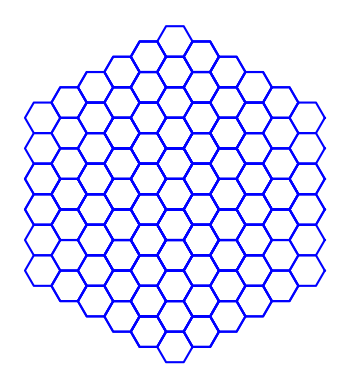

Here is the Python script that generated this plot:
import matplotlib.pyplot as plt
import numpy as np

def draw_regular_hexagon(center, radius):
    angles = np.linspace(0, 2*np.pi, 7)
    x = center[0] + radius * np.cos(angles)
    y = center[1] + radius * np.sin(angles)
    plt.plot(x, y, 'b-')
    # Draw line connecting the final vertex to the first vertex
    plt.plot([x[-1], x[0]], [y[-1], y[0]], 'b-')

def generate_centers(initial_center, n):
    centers = [initial_center]
    deltas = [(3/2, np.sqrt(3)/2), (3/2, -np.sqrt(3)/2), (0, -np.sqrt(3)), (-3/2, -np.sqrt(3)/2), (-3/2, np.sqrt(3)/2), (0, np.sqrt(3))]
    
    while len(centers) < n:
        new_centers = []
        for center in centers:
            for delta in deltas:
                new_center = (center[0] + delta[0], center[1] + delta[1])
                if new_center not in centers and new_center not in new_centers:
                    new_centers.append(new_center)
        centers.extend(new_centers)

    return centers

def draw_surface_with_hexagons(initial_center, n, hexagon_radius):
    centers = generate_centers(initial_center, n)
    for center in centers:
        draw_regular_hexagon(center, hexagon_radius)

    plt.axis('off')  # Remove the axes
    plt.gca().set_aspect('equal', adjustable='box')
    plt.show()

# Example usage:
initial_center = (0, 0)  # Initial center of the surface
n = 127                   # Number of hexagons
hexagon_radius = 1       # Radius of each hexagon

draw_surface_with_hexagons(initial_center, n, hexagon_radius)
